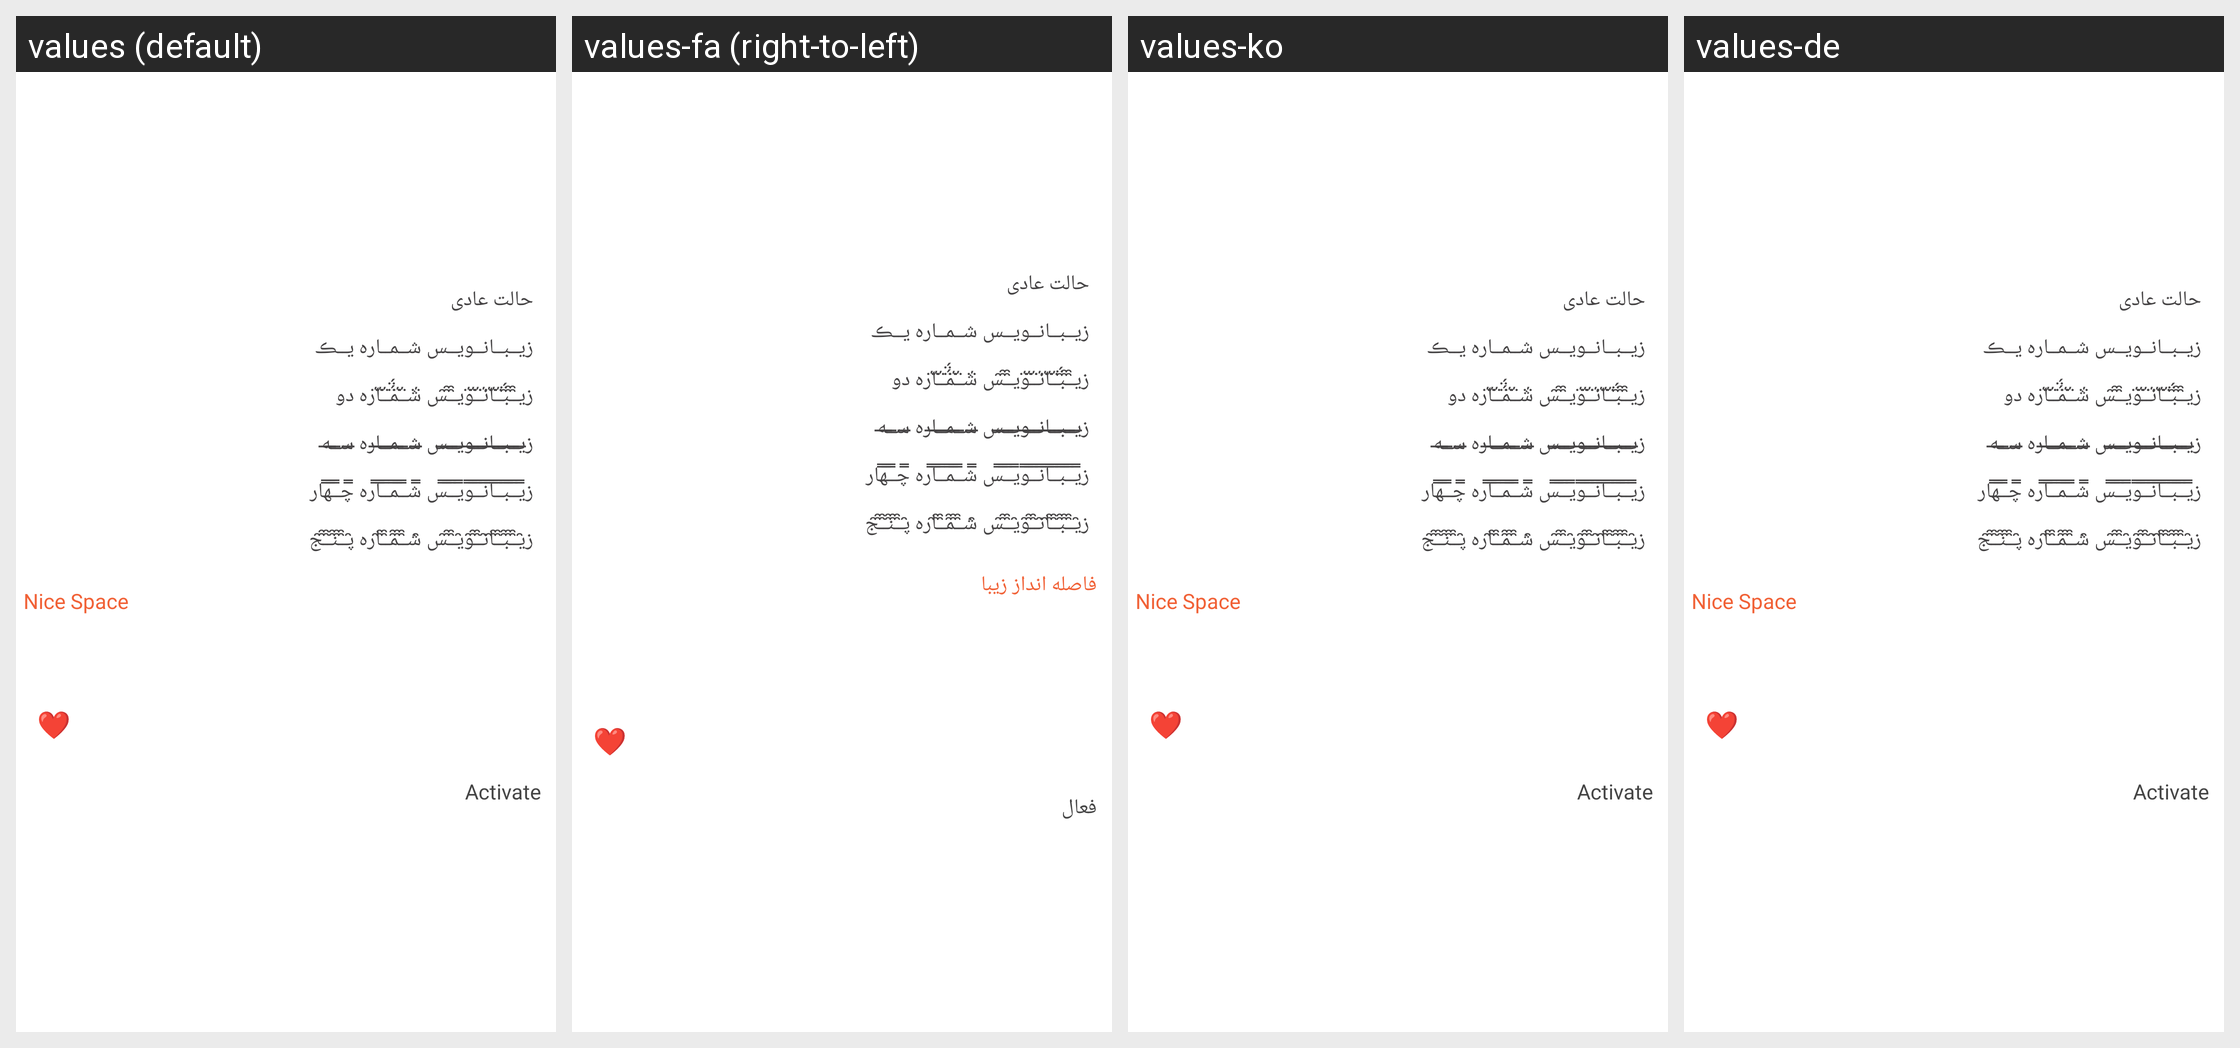

The same Android screen rendered under several of its app's locales, left to right. List the strings drawn on it with the default value and each locale's translation.
Android screen res/layout/nice_writer.xml rendered under 4 locales, left to right: values (default), values-fa (right-to-left), values-ko, values-de. Device: Nexus 5 (rendered at 1080×1920; each locale shown at half size, 540×960, under a caption strip naming it); theme Theme.TMessages.Start.
Other locales in the repository, not shown: values-ar, values-en, values-es, values-fr, values-it, values-nl, values-pt, values-pt-rBR, values-ru.
Strings drawn on this screen, with the default value and each locale's value (text and hints the layout hard-codes, and strings that could not be matched under every locale, appear in the picture but are not listed):

NiceSpace
  values: Nice Space
  values-fa: فاصله انداز زیبا
  values-ko: Nice Space  [not translated; the default value is used]
  values-de: Nice Space  [not translated; the default value is used]

activatean
  values: Activate
  values-fa: فعال
  values-ko: Activate  [not translated; the default value is used]
  values-de: Activate  [not translated; the default value is used]
